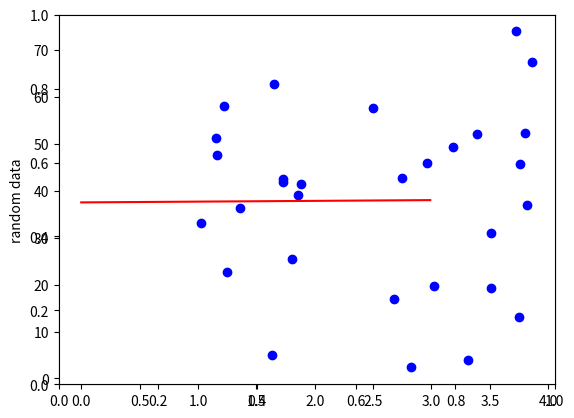

Here is the Python script that generated this plot:
import matplotlib.pyplot as plt
import numpy as np
import random


def calculateCostSum(function, dataX, dataY, dataCount):
    toReturn = 0
    for i in range(0, dataCount):
        functionValue = function(dataX[i])
        diff = functionValue - dataY[i]
        diff *= diff
        toReturn += diff
    toReturn *= (1 / (2 * dataCount))
    return toReturn


def calculateDerivativeSum(function, dataX, dataY, dataCount):
    toReturn = 0
    for i in range(0, dataCount):
        functionValue = function(dataX[i])
        diff = functionValue - dataY[i]
        toReturn += diff
    toReturn *= (1 / dataCount)
    return toReturn


def calculateDerivativeSum1(function, dataX, dataY, dataCount):
    toReturn = 0
    for i in range(0, dataCount):
        functionValue = function(dataX[i])
        diff = functionValue - dataY[i]
        # the difference from theta0
        diff *= dataX[i]
        toReturn += diff
    toReturn *= (1 / dataCount)
    return toReturn


# plots the passed function into graph
def graph(f, xRange, yRange, subplot):
    x = np.arange(0, xRange, 0.01)
    y = f(x)
    subplot.plot(x, y, 'r')


def main():
    # define ranges and data count
    xRange = random.randint(1, 100)
    yRange = random.randint(1, 100)
    numberOfValues = random.randint(1, 50)

    # randomize data set
    plotX = xRange * (np.random.random_sample((numberOfValues,))) + 1
    plotY = yRange * (np.random.random_sample((numberOfValues,))) + 1

    # define the plotting area
    fig = plt.figure()
    plt.ylabel('random data')
    ax1 = fig.add_subplot(111)

    # plot the data set
    ax1.plot(plotX, plotY, 'bo')

    # compute the gradient descent
    # starting parameters

    # learning rate
    alpha = 0.001

    # linear regression parameters
    theta0 = 0
    theta1 = 0

    # initial line function
    h = lambda x: theta1 * x + theta0

    # finish flag
    converges = False

    # used for checking if converges
    previousValue = calculateCostSum(h, plotX, plotY, numberOfValues)

    # gradient descent loop - loop while cost function minimum not found
    while not converges:
        # calculate the derivative of cost function

        # calculate for theta0
        derivative0 = calculateDerivativeSum(h, plotX, plotY, numberOfValues)
        derivative0 *= alpha
        derivative0 = theta0 - derivative0

        # calculate for theta1
        derivative1 = calculateDerivativeSum1(h, plotX, plotY, numberOfValues)
        derivative1 *= alpha
        derivative1 = theta1 - derivative1

        # create new linear function, don't substitute yet
        h = lambda x: derivative1 * x + derivative0

        # check if converges (cost function minimum found)
        # check current value of cost function
        currentValue = calculateCostSum(h, plotX, plotY, numberOfValues)

        # compare to previous cost function value
        if currentValue > previousValue:
            # local minimum in previous iteration
            converges = True
        else:
            previousValue = currentValue
            # update theta values
            theta0=derivative0
            theta1=derivative1

    # plot the final function
    graph(lambda x: theta1 * x + theta0, xRange, yRange, ax1)
    plt.show()


if __name__ == '__main__':
    main()
